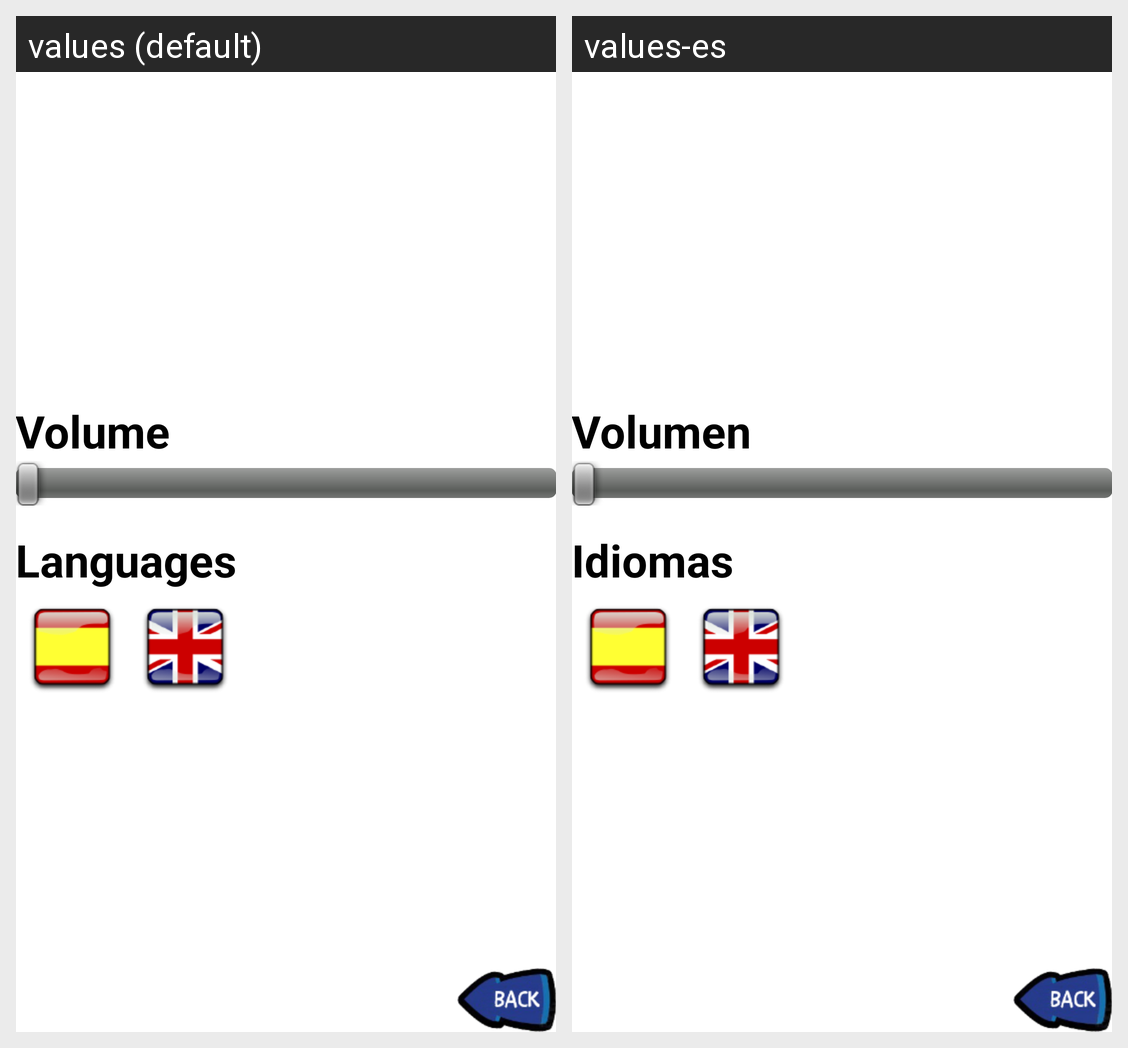

This grid shows one Android layout under two languages. Give, for every string resource on the screen, its name, the default text and each shown locale's text.
Android screen res/layout/activity_settings.xml rendered under 2 locales, left to right: values (default), values-es. Device: Nexus 5 (rendered at 1080×1920; each locale shown at half size, 540×960, under a caption strip naming it); theme AppTheme.
Strings drawn on this screen, with the default value and each locale's value (text and hints the layout hard-codes, and strings that could not be matched under every locale, appear in the picture but are not listed):

SoundControl
  values: Volume
  values-es: Volumen

Languages
  values: Languages
  values-es: Idiomas
